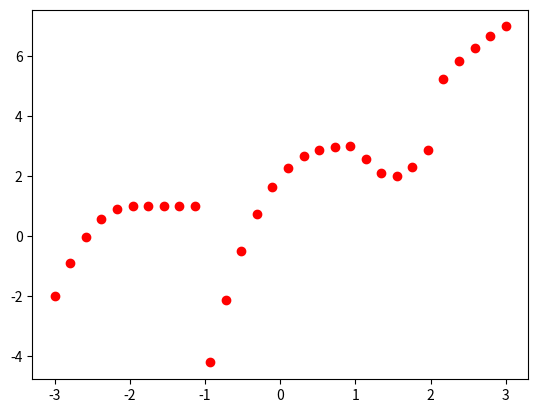

Reproduce this figure in Python.
#!/usr/bin/env python3
# -*- coding: utf-8 -*-
"""
Created on Mon Feb 11 12:41:47 2019

@author: Ashley
"""
#%%
import numpy as np
import matplotlib.pyplot as plt

N = 30
x_values = np.linspace(-3, 3,num = N)

def plotting(x_values):
    for x in x_values:
        if x < -2:
            plt.plot([x], [-3 * (x + 2)**2 + 1], 'ro')
        elif (-2 <= x) and  (x < -1):
            plt.plot([x], [1], 'ro')
        elif (-1 <= x) and  (x <= 1):
            plt.plot([x], [(x - 1)**3 + 3], 'ro')
        elif (1 < x) and  (x < 2):
            plt.plot([x], [np.sin(np.pi * x) + 3], 'ro')
        elif x >= 2:
            plt.plot([x], [3 * np.sqrt((x - 2)) + 4], 'ro')


plotting(x_values)   
    